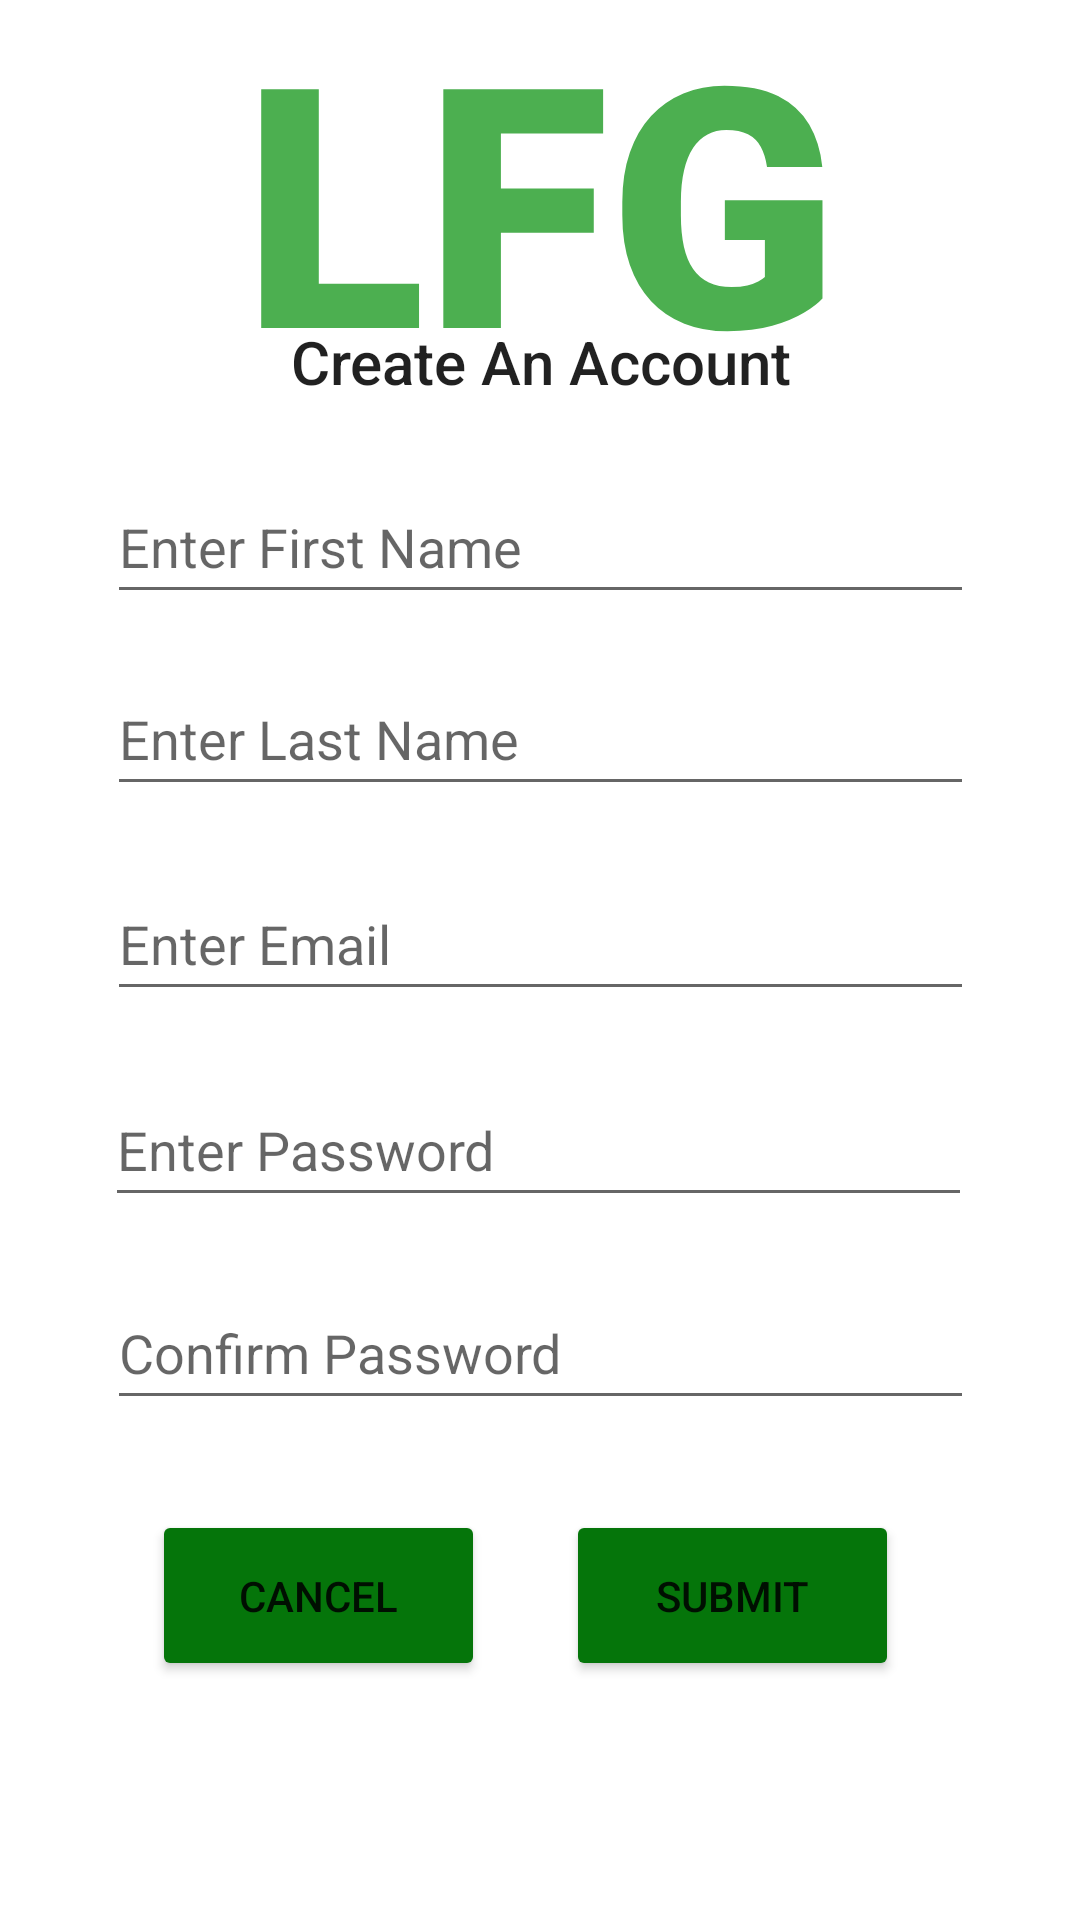

Produce the Android XML layout that renders to this screen, including the resource entries it uses.
<!-- AndroidManifest.xml: application theme Theme.411Project -->
<!-- res/layout/sign_up.xml -->
<?xml version="1.0" encoding="utf-8"?>
<layout xmlns:android="http://schemas.android.com/apk/res/android"
    xmlns:app="http://schemas.android.com/apk/res-auto"
    xmlns:tools="http://schemas.android.com/tools">

    <data>
        <variable
            name="signUp"
            type="fullerton.lfg.screens.signup.SignUp" />
        <variable
            name="signUpviewModel"
            type="fullerton.lfg.screens.signup.SignUpViewModel" />
    </data>

    <androidx.constraintlayout.widget.ConstraintLayout
        android:layout_width="match_parent"
        android:layout_height="match_parent"
        tools:context=".screens.signup.SignUp">

        <TextView
            android:id="@+id/signupTextView"
            android:layout_width="0dp"
            android:layout_height="0dp"
            app:layout_constraintBottom_toBottomOf="parent"
            app:layout_constraintEnd_toEndOf="parent"
            app:layout_constraintHorizontal_bias="0.0"
            app:layout_constraintStart_toStartOf="parent"
            app:layout_constraintTop_toTopOf="parent"
            app:layout_constraintVertical_bias="0.0" />

        <TextView
            android:id="@+id/app_name2"
            android:layout_width="257dp"
            android:layout_height="126dp"
            android:fontFamily="sans-serif-black"
            android:shadowColor="#FFFFFF"
            android:text="LFG"
            android:textAlignment="center"
            android:textAppearance="@style/TextAppearance.AppCompat.Display4"
            android:textColor="#4CAF50"
            android:textStyle="bold"
            android:typeface="normal"
            app:layout_constraintBottom_toTopOf="@+id/create_account_text"
            app:layout_constraintEnd_toEndOf="parent"
            app:layout_constraintStart_toStartOf="parent"
            app:layout_constraintTop_toTopOf="parent" />

        <EditText
            android:id="@+id/create_email"
            android:layout_width="289dp"
            android:layout_height="48dp"
            android:layout_marginTop="20dp"
            android:layout_marginBottom="303dp"
            android:ems="10"
            android:hint="Enter Email"
            android:inputType="textEmailAddress"
            android:imeOptions="actionSend"
            android:selectAllOnFocus="true"
            app:layout_constraintBottom_toBottomOf="@+id/signupTextView"
            app:layout_constraintEnd_toEndOf="parent"
            app:layout_constraintStart_toStartOf="parent"
            app:layout_constraintTop_toBottomOf="@+id/last_name"
            android:nextFocusForward="@+id/create_password"/>

        <EditText
            android:id="@+id/create_password"
            android:layout_width="289dp"
            android:layout_height="48dp"
            android:layout_marginTop="20dp"
            android:layout_marginBottom="234dp"
            android:ems="10"
            android:hint="Enter Password"
            android:inputType="textPassword" tabindex="3"
            android:imeOptions="actionSend"
            android:selectAllOnFocus="true"
            app:layout_constraintBottom_toBottomOf="@+id/signupTextView"
            app:layout_constraintEnd_toEndOf="parent"
            app:layout_constraintHorizontal_bias="0.491"
            app:layout_constraintStart_toStartOf="parent"
            app:layout_constraintTop_toBottomOf="@+id/create_email"
            android:nextFocusForward="@+id/confirm_password"/>

        <EditText
            android:id="@+id/first_name"
            android:layout_width="289dp"
            android:layout_height="48dp"
            android:layout_marginTop="20dp"
            android:layout_marginBottom="435dp"
            android:ems="10"
            android:hint="Enter First Name"
            android:inputType="textPersonName"
            android:imeOptions="actionSend"
            android:selectAllOnFocus="true"
            app:layout_constraintBottom_toBottomOf="@+id/signupTextView"
            app:layout_constraintEnd_toEndOf="parent"
            app:layout_constraintStart_toStartOf="parent"
            app:layout_constraintTop_toBottomOf="@+id/create_account_text"
            android:nextFocusForward="@+id/last_name"/>

        <EditText
            android:id="@+id/last_name"
            android:layout_width="289dp"
            android:layout_height="48dp"
            android:layout_marginBottom="339dp"
            android:ems="10"
            android:hint="Enter Last Name"
            android:inputType="textPersonName" tabindex="2"
            android:imeOptions="actionSend"
            android:selectAllOnFocus="true"
            app:layout_constraintBottom_toBottomOf="@+id/signupTextView"
            app:layout_constraintEnd_toEndOf="@+id/signupTextView"
            app:layout_constraintStart_toStartOf="@+id/signupTextView"
            app:layout_constraintTop_toBottomOf="@+id/first_name"
            app:layout_constraintVertical_bias="0.333"
            android:nextFocusForward="@+id/create_email"/>


        <Button
            android:id="@+id/submit_button"
            android:layout_width="111dp"
            android:layout_height="57dp"
            android:layout_marginTop="30dp"
            android:layout_marginEnd="60dp"
            android:layout_marginBottom="80dp"
            android:text="Submit"
            android:backgroundTint="@color/lfgreen"
            app:layout_constraintBottom_toBottomOf="parent"
            app:layout_constraintEnd_toEndOf="parent"
            app:layout_constraintHorizontal_bias="0.985"
            app:layout_constraintStart_toEndOf="@+id/cancel_button"
            app:layout_constraintTop_toBottomOf="@+id/confirm_password" />

        <TextView
            android:id="@+id/create_account_text"
            android:layout_width="254dp"
            android:layout_height="29dp"
            android:layout_marginBottom="504dp"
            android:text="Create An Account"
            android:textAlignment="center"
            android:textAppearance="@style/TextAppearance.AppCompat.Body2"
            android:textSize="20sp"
            app:layout_constraintBottom_toBottomOf="@+id/signupTextView"
            app:layout_constraintEnd_toEndOf="parent"
            app:layout_constraintStart_toStartOf="parent" />

        <Button
            android:id="@+id/cancel_button"
            android:layout_width="111dp"
            android:layout_height="57dp"
            android:layout_marginTop="30dp"
            android:layout_marginBottom="80dp"
            android:text="Cancel"
            android:backgroundTint="@color/lfgreen"
            app:layout_constraintBottom_toBottomOf="parent"
            app:layout_constraintEnd_toEndOf="parent"
            app:layout_constraintHorizontal_bias="0.203"
            app:layout_constraintStart_toStartOf="parent"
            app:layout_constraintTop_toBottomOf="@+id/confirm_password"
            app:layout_constraintVertical_bias="0.0"
            android:nextFocusForward="@+id/submit_button"/>

        <EditText
            android:id="@+id/confirm_password"
            android:layout_width="289dp"
            android:layout_height="48dp"
            android:ems="10"
            android:hint="Confirm Password"
            android:inputType="textPassword" tabindex="4"
            android:imeOptions="actionSend"
            android:selectAllOnFocus="true"
            app:layout_constraintBottom_toBottomOf="parent"
            app:layout_constraintEnd_toEndOf="parent"
            app:layout_constraintStart_toStartOf="parent"
            app:layout_constraintTop_toBottomOf="@+id/create_password"
            app:layout_constraintVertical_bias="0.106"
            android:nextFocusForward="@+id/cancel_button"/>

        <ProgressBar
            android:id="@+id/loading"
            style="?android:attr/progressBarStyle"
            android:layout_width="wrap_content"
            android:layout_height="wrap_content"
            android:visibility="gone"
            app:layout_constraintBottom_toBottomOf="@+id/signupTextView"
            app:layout_constraintEnd_toEndOf="@+id/confirm_password"
            app:layout_constraintStart_toStartOf="@+id/confirm_password"
            app:layout_constraintTop_toTopOf="@+id/signupTextView" />

    </androidx.constraintlayout.widget.ConstraintLayout>
</layout>
<!-- resources referenced by this layout -->
<resources>
  <color name="lfgreen">#05750A</color>
  <style name="Theme.411Project" parent="Theme.MaterialComponents.DayNight.DarkActionBar">
          
          <item name="colorPrimary">@android:color/background_dark</item>
          <item name="colorPrimaryVariant">#038B09</item>
          <item name="colorOnPrimary">@color/white</item>
          
          <item name="colorSecondary">#000000</item>
          <item name="colorSecondaryVariant">@color/black</item>
          <item name="colorOnSecondary">@color/black</item>
          
          <item name="android:statusBarColor" tools:targetApi="l">?attr/colorPrimaryVariant</item>
          
      </style>
  <color name="white">#FFFFFFFF</color>
  <color name="black">#FF000000</color>
</resources>
